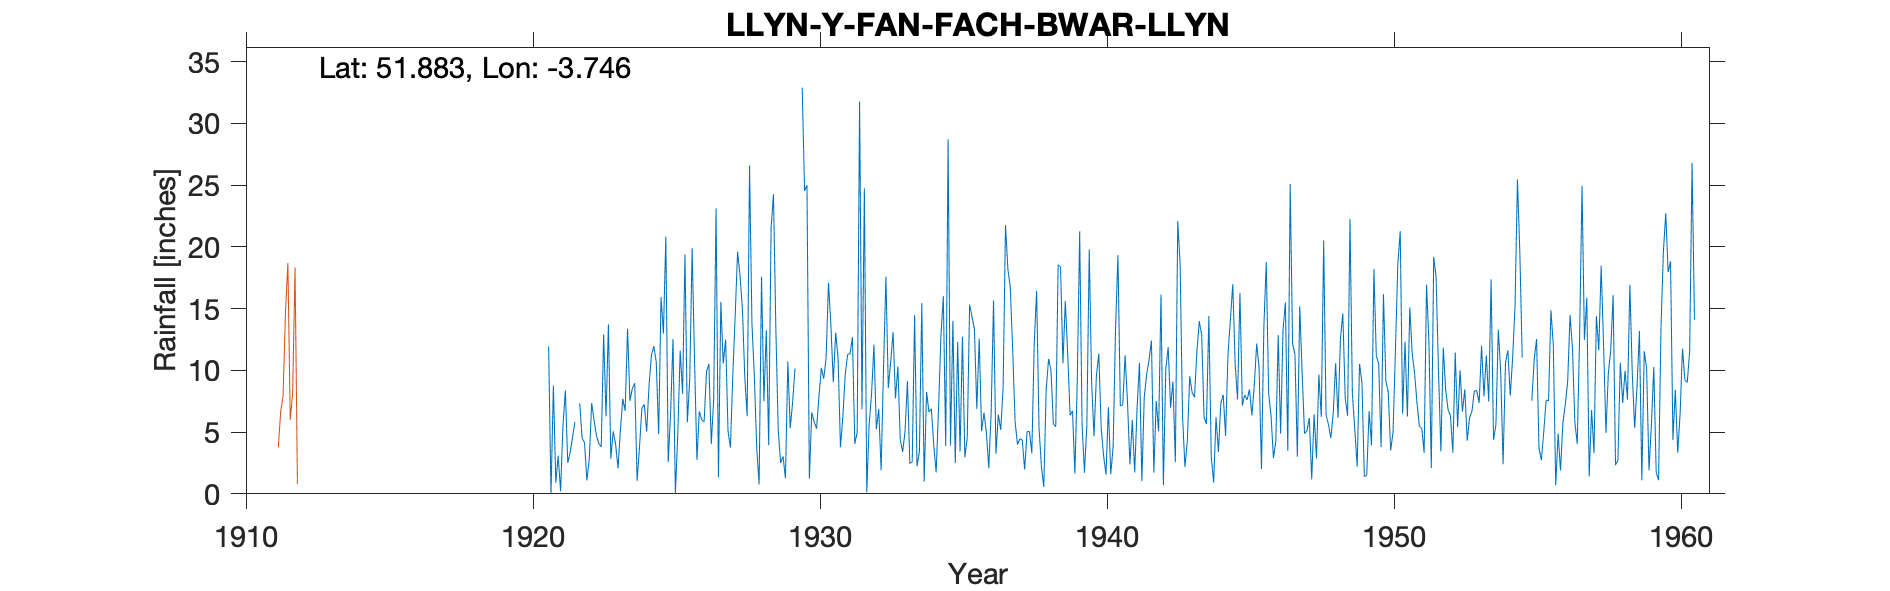

Values plotted in this chart, from the file beside it:
LLYN-Y-FAN-FACH-BWAR-LLYN, , , , , , , , , , , , , , , , , , , , , , , 
Grid ref, SN799219, Long, -3.746, Lat, 51.88, Elevation, 1650, ft., , , , , , , , , , , , , , , 
Station no, 4102, , , , , , , , , , , , , , , , , , , , , , 
, 1920, 1921, 1922, 1923, 1924, 1925, 1926, 1927, 1928, 1929, 1930, 1931, 1932, 1933, 1934, 1935, 1936, 1937, 1938, 1939, 1940, 1941, 1942
January, , 11.95, , 6.27, 8.96, 12.99, 19.9, 15.55, 26.6, 5.1, 25, 13.05, 24.74, 13.09, 15.45, 3.92, 12.57, 18.18, 16.43, 15.62, 4.66, 7.2, 12.41
February, , 0, 7.33, 13.73, 1.05, 20.84, 10.82, 10.55, 13.78, 2.5, 1.23, 11, 0.12, 7.73, 0.99, 14.02, 5.07, 16.7, 5.36, 11.3, 9.6, 11.23, 1.73
March, , 8.77, 4.51, 2.84, 3.81, 2.57, 2.75, 12.5, 9.53, 3.03, 6.59, 3.77, 5.65, 10.31, 8.25, 2.48, 6.57, 11.6, 2.22, 6.35, 11.35, 7.39, 7.52
April, , 0.92, 4.15, 5.06, 6.97, 6.52, 6.67, 5.09, 3.7, 1.26, 5.84, 6.25, 8.09, 4.4, 6.63, 12.31, 4.95, 5.86, 0.55, 6.73, 5.29, 2.38, 5.07
May, , 3.09, 1.08, 4.04, 7.23, 12.54, 6, 3.75, 0.77, 10.72, 5.28, 9.65, 12.08, 3.39, 6.9, 3.44, 2.08, 4, 8.46, 1.65, 3.09, 5.97, 16.15
June, , 0.21, 2.83, 2.07, 5.04, 0, 5.82, 9.62, 17.59, 5.32, 7.85, 11.3, 5.23, 5.07, 3.97, 12.73, 6.61, 4.45, 10.92, 9.18, 1.56, 1.73, 0.71
July, , 5.53, 7.36, 5.1, 8.83, 4.84, 9.9, 14.46, 7.5, 7.41, 10.21, 11.33, 6.89, 9.13, 1.73, 2.96, 15.66, 4.37, 10.05, 21.26, 7.01, 6.92, 10.1
August, , 8.38, 5.96, 7.7, 11.26, 11.6, 10.52, 19.62, 13.25, 10.15, 9.33, 12.68, 1.91, 2.45, 6.88, 4.5, 3.25, 1.97, 5.63, 5.65, 1.59, 10.61, 11.89
September, , 2.52, 4.71, 6.73, 11.96, 8.1, 4.04, 17.71, 3.95, , 10.99, 4.05, 10.19, 2.6, 12.76, 15.33, 6.42, 5.03, 5.43, 1.71, 3.85, 1.03, 6.99
October, , 3.35, 4.07, 13.38, 10.67, 19.39, 7.6, 15.03, 21.5, , 17.1, 5, 17.58, 14.49, 16.01, 14.33, 5.18, 5.06, 18.57, 5.56, 13.47, 7.83, 9.09
November, , 4.56, 3.8, 7.54, 4.83, 5.8, 23.12, 9.5, 24.28, 32.9, 13.68, 31.78, 8.57, 2.23, 3.88, 13.35, 8.64, 3.29, 18.38, 19.8, 19.34, 9.66, 2.57
December, , 5.83, 12.92, 8.53, 15.93, 9.36, 1.35, 6.29, 13.3, 24.54, 9.04, 6.83, 10.72, 3.4, 28.72, 6.88, 21.76, 12.17, 10.57, 9.02, 7.12, 10.85, 22.1
Total, , 55.11, , 82.99, 96.54, 114.5, 108.5, 139.7, 155.8, , 122.1, 126.7, 111.8, 78.29, 112.2, 106.2, 98.76, 92.68, 112.6, 113.8, 87.93, 82.8, 106.3
NGR is from 1950s record and is beside t…, , , , , , , , , , , , , , , , , , , , , , , 
Feb 1947 reading noted as being estimate…, , , , , , , , , , , , , , , , , , , , , , , 
